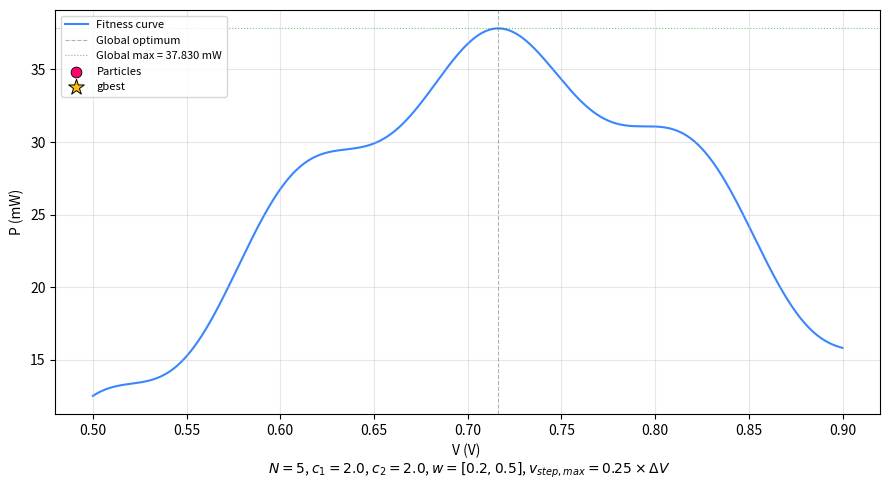
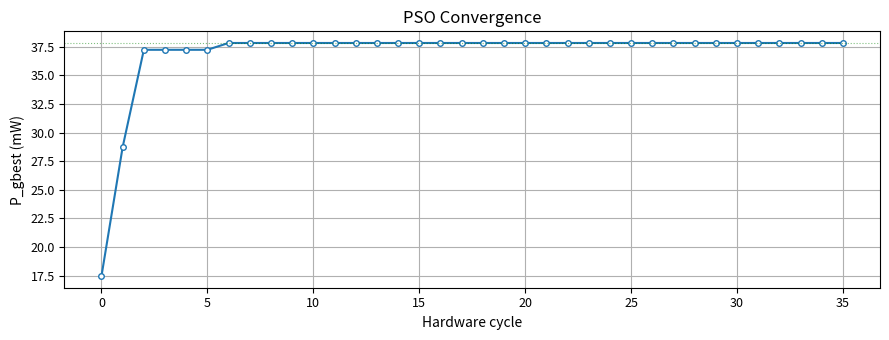

Generate these figures, in order, with matplotlib:
import numpy as np
import matplotlib.pyplot as plt
from matplotlib.animation import FuncAnimation


class MPPT_PSO:
    """ Sequential MPPT PSO algorithm

    Complete iteration consumes n_particles
    Hardware cycles: Each step call evaluate the current particle
    and increase index
    After completing the swarm, velocities and positions
    of all particles are updated at the same time and a new generation begins

    """
    def __init__(
            self,
            v_min: float = 0.0,
            v_max: float = 1.1,
            n_particles: int = 5,
            w_max = 0.9,                        # max inertia value
            w_min = 0.4,                        # min
            c1: float = 2.0,                    # cognitive acceleration constant
            c2: float = 2.0,                    # social acceleration constant
            v_step_max_frac: float =  0.15,     # (v_max - v_min) fraction
            max_iterations = 20,               # n iterations before force convergence
            stagnation_tol: float = 1e-3,       # mW, min power improve
            stagnation_patience: int = 3,       # iterations without improvement -> converge
            reacquire_drop_frac: float = 0.1,    # P drop to exit HOLD mode
            rng_seed: int | None = None
):
        self.v_min = v_min
        self.v_max = v_max
        self.n = n_particles
        self.w_max = w_max
        self.w_min = w_min
        self.c1 = c1
        self.c2 = c2
        self.v_step_max = v_step_max_frac * (v_max - v_min)
        self.max_iterations = max_iterations
        self.stagnation_tol = stagnation_tol
        self.stagnation_patience = stagnation_patience
        self.reacquire_drop_frac = reacquire_drop_frac
        self._v_step_max_frac = v_step_max_frac

        self._rng = np.random.default_rng(rng_seed)

        # Initialization: Uniform distribution of the particles
        base = np.linspace(v_min, v_max, n_particles, endpoint=False)
        slice_width = (v_max - v_min) / n_particles
        jitter = self._rng.uniform(0.0, slice_width, size=n_particles)
        self.positions = base + jitter
        self.velocities = self._rng.uniform(-self.v_step_max, self.v_step_max, size=n_particles)

        self.pbest_pos = self.positions.copy()
        self.pbest_fit = np.full(n_particles, -np.inf)

        self.gbest_pos = float(self.positions[0])
        self.gbest_fit = -np.inf
        self._last_gbest_fit = -np.inf

        self.particle_idx = 0
        self.iteration = 0
        self.stagn_count = 0
        self.converged = False
        self.mode = "PSO"               # "PSO" - EXPLORE; "HOLD" - CONVERGED; MONITORING

    def step(self, avg_p: float) -> float:
        if self.mode == "HOLD":
            return self._monitor(avg_p)

        i = self.particle_idx
        fitness = float(avg_p)

        if fitness > self.pbest_fit[i]:
            self.pbest_fit[i] = fitness
            self.pbest_pos[i] = self.positions[i]

        if fitness > self.gbest_fit:
            self.gbest_fit = fitness
            self.gbest_pos = float(self.positions[i])

        self.particle_idx += 1

        if self.particle_idx >= self.n:
            self._update_swarm()
            self.particle_idx = 0
            self.iteration += 1
            self._check_convergence()

        # If convergence was just detected, hold at the best position
        # instead of jumping to a random particle after swarm update.
        if self.converged:
            return self.gbest_pos

        # Return the position of the next particle to evaluate
        return float(self.positions[self.particle_idx])

    def _update_swarm(self):
        frac = self.iteration / max(self.max_iterations, 1)
        w = self.w_max - (self.w_max - self.w_min) * frac
        w = max(w, self.w_min)

        r1 = self._rng.uniform(0.0, 1.0, size=self.n)
        r2 = self._rng.uniform(0.0, 1.0, size=self.n)

        cognitive = self.c1 * r1 * (self.pbest_pos - self.positions)
        social = self.c2 * r2 * (self.gbest_pos - self.positions)
        self.velocities = w * self.velocities + cognitive + social

        # Constrain velocity
        self.velocities = np.clip(self.velocities, -self.v_step_max, self.v_step_max)

        self.positions += self.velocities

        # Edge reflection
        below = self.positions < self.v_min
        above = self.positions > self.v_max
        self.positions[below] = self.v_min
        self.positions[above] = self.v_max
        self.velocities[below] *= 0.5
        self.velocities[above] *= 0.5

    def _check_convergence(self):
        improvement = self.gbest_fit - self._last_gbest_fit
        self._last_gbest_fit = self.gbest_fit

        if improvement < self.stagnation_tol:
            self.stagn_count += 1
        else:
            self.stagn_count = 0

        if self.stagn_count >= self.stagnation_patience or self.iteration >= self.max_iterations:
            self.converged = True
            self.mode = "HOLD"
            print(
                f"INFO: PSO converged — V_mpp≈{self.gbest_pos:.4f} V, "
                f"P≈{self.gbest_fit:.3f} mW, after {self.iteration} generations "
                f"({self.n * self.iteration} hardware cycles)."
            )

    def _monitor(self, avg_p: float) -> float:
        drop_frac = 0
        if self.gbest_fit > 0:
            drop_frac = (self.gbest_fit - avg_p) / self.gbest_fit
        if drop_frac > self.reacquire_drop_frac:
            print(f"INFO: Power drop of {drop_frac*100:.1f} % detected"
                  f". Restarting PSO...")

            self.__init__(
                v_min=self.v_min,
                v_max=self.v_max,
                n_particles=self.n,
                w_max=self.w_max,
                w_min=self.w_min,
                c1=self.c1,
                c2=self.c2,
                v_step_max_frac=self._v_step_max_frac,
                max_iterations=self.max_iterations,
                stagnation_tol=self.stagnation_tol,
                stagnation_patience=self.stagnation_patience,
                reacquire_drop_frac=self.reacquire_drop_frac,
            )
            # Return the first particle position WITHOUT evaluating it.
            # The next cycle will measure the actual power at this position
            # and call step() with the correct fitness.
            return float(self.positions[0])

        if self.gbest_fit < avg_p:
            self.gbest_fit = float(avg_p)

        return self.gbest_pos

def pv_sim_curve(v):
    """ Multi-modal PV curve — partial shading with several local maxima.

    Uses a Rastrigin-like landscape scaled to the [0, 1.1] V domain so
    there are ~10 well-spaced peaks.  Returns positive power (PSO
    maximises by convention).
    """
    A = 2.0
    # 10 full cosine periods over [0, 1.1] → 10 shallow wells
    p_osc = A * (v / 1.1) ** 2 - A * np.cos(2.0 * np.pi * 10.0 * v / 1.1)
    # Single broad Gaussian — global peak near MPP region
    p_peak = 35.0 * np.exp(-0.5 * ((v - 0.72) / 0.14) ** 2)
    return p_osc + p_peak

def main():
    v_min, v_max = 0.5, 0.9
    v = np.linspace(v_min, v_max, 3000)
    p = pv_sim_curve(v)

    # Find global optimum for reference
    global_idx = np.argmax(p)
    v_global = v[global_idx]
    p_global = p[global_idx]

    # PSO parameters configuration
    n_particles = 5
    c1 = 2.0
    c2 = 2.0
    w_max = 0.50
    w_min = 0.20
    v_step_max_frac = 0.25
    max_iterations = 20
    stagnation_patience = 5

    pso = MPPT_PSO(
        v_min=v_min, v_max=v_max,
        n_particles=n_particles,
        max_iterations=max_iterations,
        stagnation_patience=stagnation_patience,
        v_step_max_frac=v_step_max_frac,
        w_max=w_max, w_min=w_min,
        c1=c1, c2=c2,
        rng_seed=42,
    )

    # Store snapshots: particle positions at the START of each generation
    gen_snapshots = [pso.positions.copy()]       # generation 0 initial spread
    history_fit = []
    history_pos = []

    for _ in range(500):
        if pso.mode == "PSO":
            old_iter = pso.iteration
            fitness = float(pv_sim_curve(pso.positions[pso.particle_idx]))
            pso.step(fitness)
            history_pos.append(pso.gbest_pos)
            history_fit.append(pso.gbest_fit)
            # New generation just started → save snapshot
            if pso.iteration != old_iter:
                gen_snapshots.append(pso.positions.copy())
        else:
            history_pos.append(pso.gbest_pos)
            history_fit.append(pso.gbest_fit)
            break

    n_frames = len(gen_snapshots)

    # =====================================================================
    #  ANIMATION — particle evolution over the PV curve
    # =====================================================================
    fig_anim, ax_anim = plt.subplots(figsize=(9, 5))
    param_text = f"$N={n_particles}$, $c_1={c1}$, $c_2={c2}$, $w=[{w_min}, {w_max}]$, $v_{{step,max}}={v_step_max_frac}\\times\\Delta V$"

    ax_anim.plot(v, p, lw=1.5, color="#3a86ff", zorder=1, label="Fitness curve")
    ax_anim.axvline(v_global, color="gray", ls="--", lw=0.8, alpha=0.6,
                    label="Global optimum")
    ax_anim.axhline(p_global, color="green", ls=":", lw=0.8, alpha=0.5,
                    label=f"Global max = {p_global:.3f} mW")
    ax_anim.set_xlabel(f"V (V) \n {param_text}")
    ax_anim.set_ylabel("P (mW)")
    ax_anim.grid(True, alpha=0.3)

    # Scatter for particles & gbest marker
    particles_scatter = ax_anim.scatter(
        [], [], s=60, c="#ff006e", edgecolors="k", linewidths=0.6,
        zorder=3, label="Particles",
    )
    gbest_marker = ax_anim.scatter(
        [], [], s=140, marker="*", c="#ffbe0b", edgecolors="k",
        linewidths=0.7, zorder=4, label="gbest",
    )
    ax_anim.legend(loc="upper left", fontsize=8)

    # Trail dots (fading history)
    trail_artists = []

    def init():
        particles_scatter.set_offsets(np.empty((0, 2)))
        gbest_marker.set_offsets(np.empty((0, 2)))
        return [particles_scatter, gbest_marker]

    def update(frame):
        nonlocal trail_artists
        positions = gen_snapshots[frame]
        powers = pv_sim_curve(positions)

        # Fade previous particles as trail
        for art in trail_artists:
            art.remove()
        trail_artists.clear()

        # Draw faint trails for last few generations
        lookback = min(frame, 5)
        for k in range(1, lookback + 1):
            past = gen_snapshots[frame - k]
            alpha = 0.15 * (1 - k / (lookback + 1))
            tr = ax_anim.scatter(
                past, pv_sim_curve(past), s=20, c="#ff006e",
                alpha=alpha, zorder=2,
            )
            trail_artists.append(tr)

        # Current particles
        particles_scatter.set_offsets(np.column_stack([positions, powers]))

        # gbest — best seen so far up to this generation
        best_idx = np.argmax(powers)
        gbest_v = positions[best_idx]
        gbest_p = powers[best_idx]
        gbest_marker.set_offsets([[gbest_v, gbest_p]])

        ax_anim.set_title(
            f"PSO Particle Evolution — Gen {frame}/{n_frames - 1}",
            fontsize=10
        )
        return [particles_scatter, gbest_marker] + trail_artists

    anim = FuncAnimation(
        fig_anim, update, frames=n_frames,
        init_func=init, interval=2000, blit=False, repeat=True,
    )
    plt.tight_layout()
    plt.show()

    # =====================================================================
    #  STATIC — convergence plot (the second graph)
    # =====================================================================
    fig_conv, ax_conv = plt.subplots(figsize=(9, 3.5))
    ax_conv.plot(history_fit, "-o", markersize=4, mfc="white")
    ax_conv.axhline(p_global, color="green", ls=":", lw=0.8, alpha=0.5)
    ax_conv.set_xlabel("Hardware cycle")
    ax_conv.set_ylabel("P_gbest (mW)")
    ax_conv.set_title("PSO Convergence")
    ax_conv.grid(True)
    ax_conv.tick_params(labelsize=9)
    plt.tight_layout()
    plt.show()

    print(f"Global optimum : V≈{v_global:.4f} V, P≈{p_global:.3f} mW")
    print(f"PSO found      : V≈{history_pos[-1]:.4f} V, P≈{history_fit[-1]:.3f} mW")
    print(f"Error          : {(abs(v_global - history_pos[-1]))/v_global*100:.2f} %")

if __name__ == "__main__":
    main()
